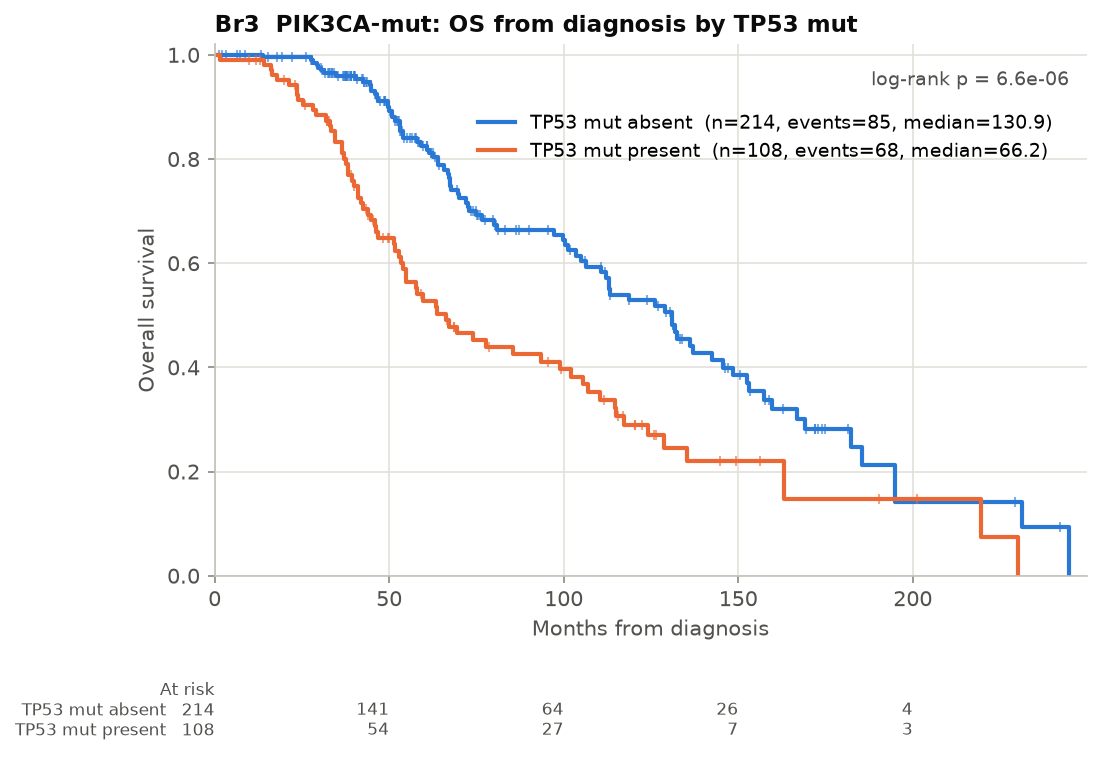

Data behind this chart, as committed beside it:
group, n, events, median_months, surv_1y, surv_2y, surv_5y, p_logrank, HR, HR_lo, HR_hi, p_cox
TP53 mut absent, 214, 85, 130.9, 1.0, 0.995, 0.826, 6.645126878782778e-06, , , , 
TP53 mut present, 108, 68, 66.2, 0.991, 0.913, 0.528, 6.645126878782778e-06, 2.618, 1.883, 3.639, 1.037906869038914e-08
